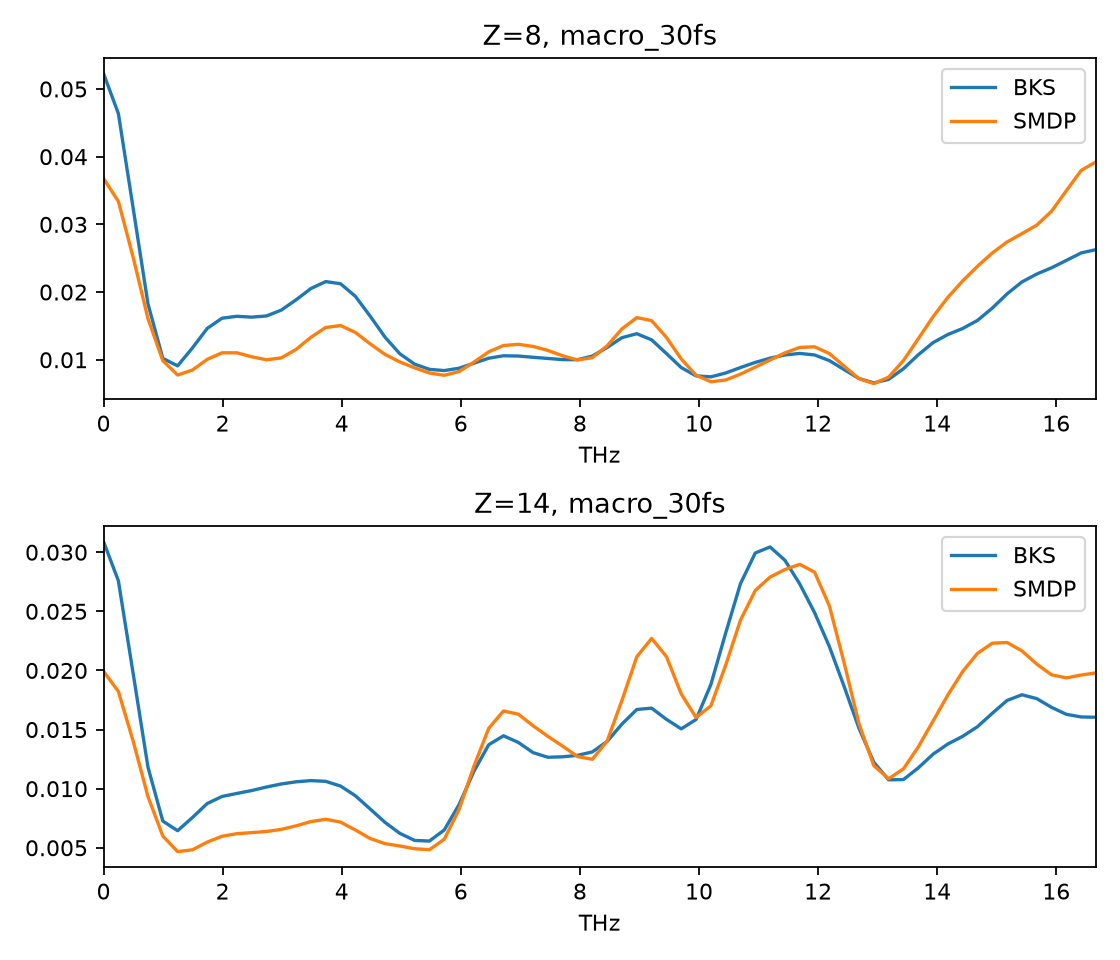

The table this chart was drawn from, first rows:
element, frequency_THz, reference, SMDP
8, 0.0, 0.05227, 0.03677
8, 0.2488, 0.04637, 0.0334
8, 0.4975, 0.03237, 0.02512
8, 0.7463, 0.01825, 0.01606
8, 0.995, 0.01021, 0.00987
8, 1.244, 0.009098, 0.007743
8, 1.493, 0.01175, 0.008484
8, 1.741, 0.01464, 0.01006
8, 1.99, 0.01614, 0.01103
8, 2.239, 0.01642, 0.01103
8, 2.488, 0.0163, 0.01044
8, 2.736, 0.01647, 0.009989
8, 2.985, 0.01734, 0.01028
8, 3.234, 0.01886, 0.01153
8, 3.483, 0.02053, 0.01332
8, 3.731, 0.02155, 0.01477
8, 3.98, 0.02123, 0.01505
8, 4.229, 0.01937, 0.01404
8, 4.478, 0.01644, 0.01235
8, 4.726, 0.01335, 0.01079
8, 4.975, 0.01089, 0.009679
8, 5.224, 0.009351, 0.008807
8, 5.473, 0.008585, 0.008041
8, 5.721, 0.008402, 0.007704
8, 5.97, 0.00875, 0.008261
8, 6.219, 0.009488, 0.009649
8, 6.468, 0.01023, 0.01117
8, 6.716, 0.01059, 0.01211
8, 6.965, 0.01055, 0.01228
8, 7.214, 0.01037, 0.01197
8, 7.463, 0.01019, 0.01137
8, 7.711, 0.01002, 0.01058
8, 7.96, 0.01001, 0.009968
8, 8.209, 0.01055, 0.01031
8, 8.458, 0.01182, 0.01207
8, 8.706, 0.01326, 0.01457
8, 8.955, 0.01385, 0.01623
8, 9.204, 0.01294, 0.01578
8, 9.453, 0.01092, 0.0133
8, 9.701, 0.008843, 0.01012
8, 9.95, 0.007622, 0.00771
8, 10.2, 0.007473, 0.006753
8, 10.45, 0.008043, 0.007012
8, 10.7, 0.008853, 0.007881
8, 10.95, 0.009611, 0.008911
8, 11.19, 0.01023, 0.009968
8, 11.44, 0.01071, 0.01102
8, 11.69, 0.01094, 0.01182
8, 11.94, 0.01071, 0.01191
8, 12.19, 0.009874, 0.01091
8, 12.44, 0.008544, 0.009046
8, 12.69, 0.007222, 0.007207
8, 12.94, 0.006586, 0.006477
8, 13.18, 0.007097, 0.007434
8, 13.43, 0.008678, 0.009879
8, 13.68, 0.01073, 0.0131
8, 13.93, 0.01253, 0.01636
8, 14.18, 0.01373, 0.01922
8, 14.43, 0.01462, 0.02165
8, 14.68, 0.01581, 0.02381
... 76 more rows
